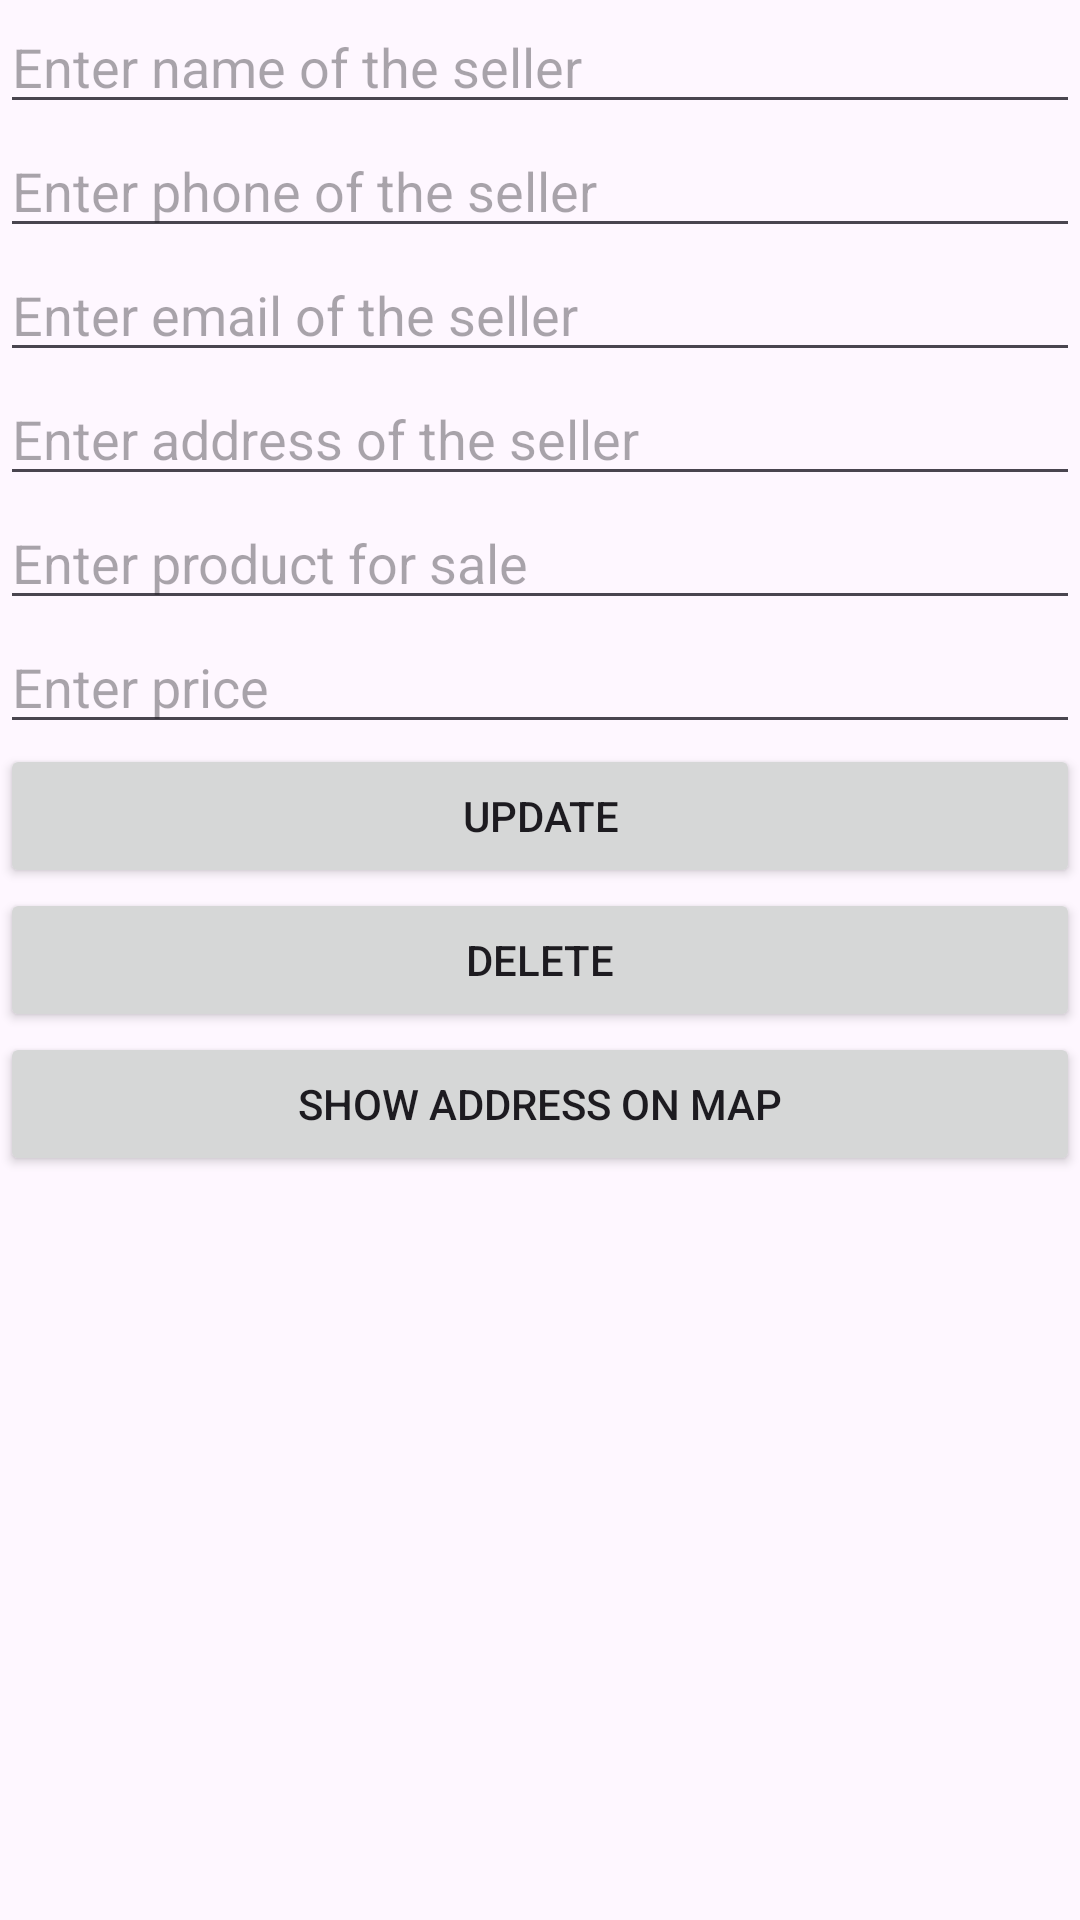

The Android layout XML behind this screen, and the referenced resources:
<!-- AndroidManifest.xml: application theme Theme.Proekt_Razrabotvane_Na_Mobilni_Prilojeniq -->
<!-- res/layout/activity_update_delete.xml -->
<?xml version="1.0" encoding="utf-8"?>
<LinearLayout
    android:layout_width="match_parent"
    android:layout_height="match_parent"
    android:orientation="vertical"
    xmlns:android="http://schemas.android.com/apk/res/android"
    android:id="@+id/main">

    <EditText
        android:layout_width="match_parent"
        android:layout_height="wrap_content"
        android:id="@+id/editSellerName"
        android:inputType="textPersonName"
        android:hint="Enter name of the seller"></EditText>
    <EditText
        android:layout_width="match_parent"
        android:layout_height="wrap_content"
        android:id="@+id/editPhone"
        android:inputType="phone"
        android:hint="Enter phone of the seller"></EditText>
    <EditText
        android:layout_width="match_parent"
        android:layout_height="wrap_content"
        android:id="@+id/editEmail"
        android:inputType="textEmailAddress"
        android:hint="Enter email of the seller"></EditText>
    <EditText
        android:layout_width="match_parent"
        android:layout_height="wrap_content"
        android:id="@+id/editAddress"
        android:inputType="textPostalAddress"
        android:hint="Enter address of the seller"></EditText>
    <EditText
        android:layout_width="match_parent"
        android:layout_height="wrap_content"
        android:id="@+id/editProduct"
        android:inputType="text"
        android:hint="Enter product for sale"></EditText>
    <EditText
        android:layout_width="match_parent"
        android:layout_height="wrap_content"
        android:id="@+id/editPrice"
        android:inputType="numberDecimal"
        android:hint="Enter price"></EditText>
    <Button
        android:layout_width="match_parent"
        android:layout_height="wrap_content"
        android:id="@+id/btnUpdate"
        android:text="Update"
        ></Button>
    <Button
        android:layout_width="match_parent"
        android:layout_height="wrap_content"
        android:id="@+id/btnDelete"
        android:text="Delete"
        ></Button>
    <Button
        android:layout_width="match_parent"
        android:layout_height="wrap_content"
        android:id="@+id/btnShowMap"
        android:text="Show Address On Map"
        ></Button>

</LinearLayout>
<!-- resources referenced by this layout -->
<resources>
  <style name="Theme.Proekt_Razrabotvane_Na_Mobilni_Prilojeniq" parent="Base.Theme.Proekt_Razrabotvane_Na_Mobilni_Prilojeniq" />
  <style name="Base.Theme.Proekt_Razrabotvane_Na_Mobilni_Prilojeniq" parent="Theme.Material3.DayNight.NoActionBar">
          
          
      </style>
</resources>
